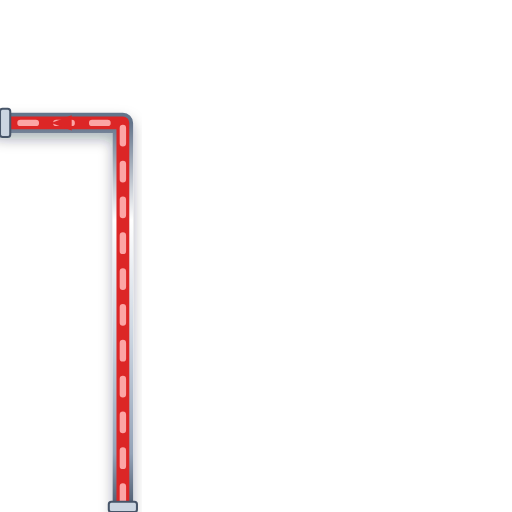
t = 0.00 s
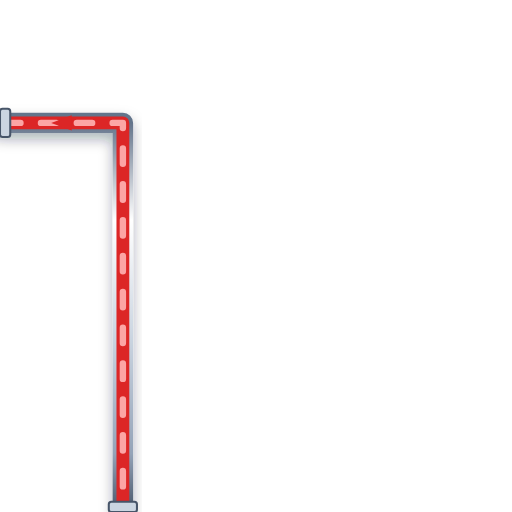
t = 0.20 s
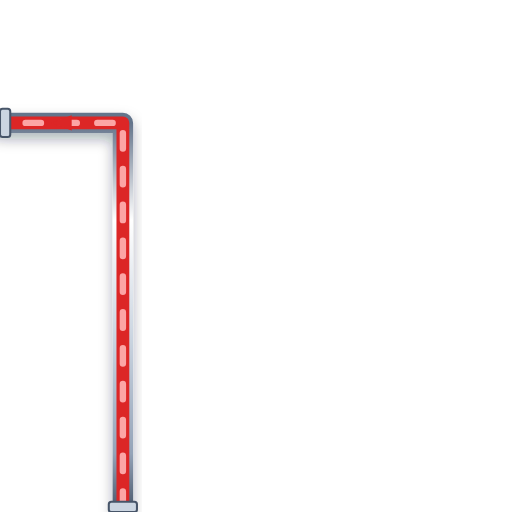
t = 0.40 s
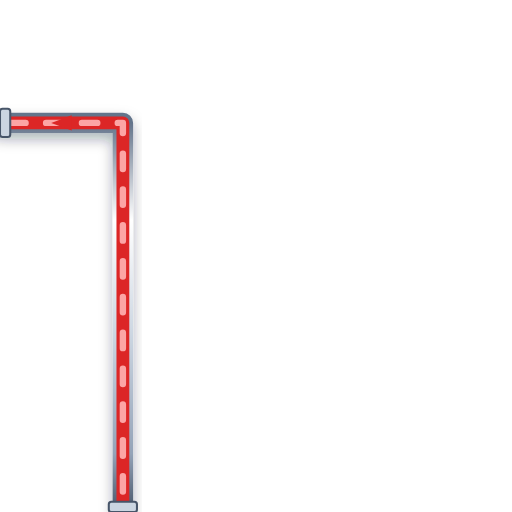
t = 0.60 s

The animated SVG that drew these frames (rendered in a browser with its animation timeline set to each time). Animation: 1 CSS @keyframes rule; one cycle of 0.80 s, repeats indefinitely.

<svg xmlns="http://www.w3.org/2000/svg" viewBox="0 0 200 200" width="200" height="200">
  <defs>
    <style>
      @keyframes p-flow-anim {
        from { stroke-dashoffset: 24; } to { stroke-dashoffset: 0; }
      }
      .anim-p-flow {
        stroke-dasharray: 6 8;
        animation: p-flow-anim 0.8s linear infinite;
      }
    </style>
    <filter id="ssPipeShadow" x="-15%" y="-15%" width="130%" height="130%">
      <feDropShadow dx="0" dy="2.5" stdDeviation="2.5" flood-color="#0f172a" flood-opacity="0.32" />
    </filter>
    <linearGradient id="ssPipeGradH" x1="0%" y1="0%" x2="0%" y2="100%">
      <stop offset="0%" stop-color="#64748b" /><stop offset="25%" stop-color="#ffffff" />
      <stop offset="55%" stop-color="#cbd5e1" /><stop offset="85%" stop-color="#94a3b8" /><stop offset="100%" stop-color="#475569" />
    </linearGradient>
  </defs>

  <!-- Stainless Steel 316 Outer Casing (8px with 3D Drop Shadow) -->
  <path d="M 48 200 L 48 48 L 0 48" stroke="url(#ssPipeGradH)" stroke-width="8" fill="none" stroke-linecap="round" stroke-linejoin="round" filter="url(#ssPipeShadow)"/>

  <!-- Process Fluid Core (5px) -->
  <path d="M 48 200 L 48 48 L 0 48" stroke="#DC2626" stroke-width="5" fill="none" stroke-linecap="round" stroke-linejoin="round"/>

  <!-- Animated Fluid Flow Stream Dashes (2.5px) -->
  <path d="M 48 200 L 48 48 L 0 48" stroke="#FCA5A5" stroke-width="2.5" fill="none" stroke-linejoin="round" stroke-linecap="round" class="anim-p-flow"/>

  <!-- Directional Flow Arrow -->
  <polygon points="28,45 20,48 28,51" fill="#DC2626" />

  <!-- ANSI Flange Connection Collars -->
  <rect x="42.5" y="196" width="11" height="4" rx="1" fill="#cbd5e1" stroke="#475569" stroke-width="0.8"/>
  <rect x="0" y="42.5" width="4" height="11" rx="1" fill="#cbd5e1" stroke="#475569" stroke-width="0.8"/>
</svg>
